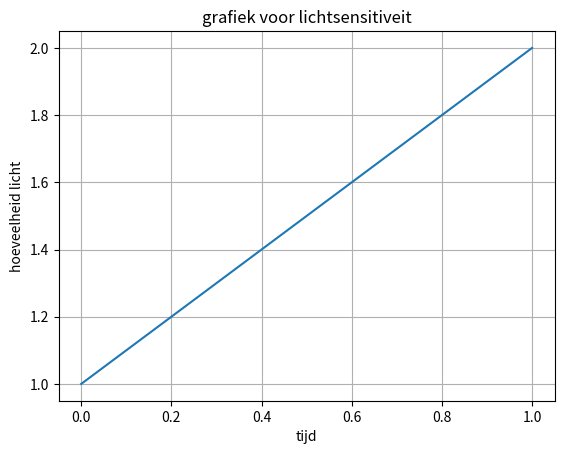
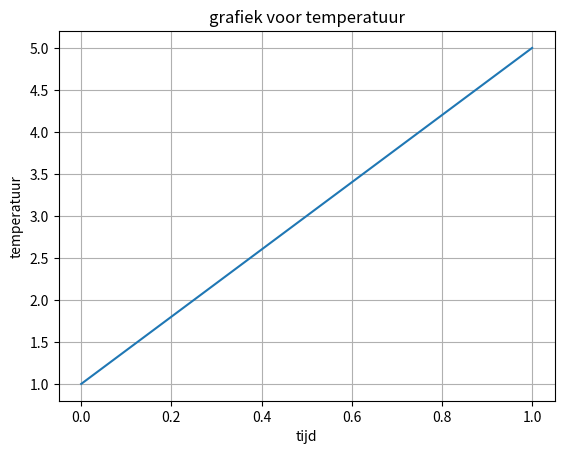

Write Python code to recreate these figures, in order.
import matplotlib.pyplot as plt
#numpy is voor als we iets moeten berekenen tijdens het maken van
#de grafiek
#import numpy as np
#from serial import temperatuur_data, licht_data

#voor grafiek lichtsensitiviteit
def lichtsensitiviteit_plot():
       #hier laden we de data van de licht sensor in
       #c = licht data
       fig, ax = plt.subplots()
       #dan verwerken we hier variabele c in de plot
       ax.plot([1,2])       #1e nummer is voor beginwaarde,
                            # 2e nummer is stapgrootte

       #informatie aaan de assen rond de grafiek zetten
       ax.set(xlabel='tijd', ylabel='hoeveelheid licht',
              title='grafiek voor lichtsensitiveit')
       ax.grid() #voor de raster print op de achtergrond

       #sla op als afbeelding, laat afbeelding zien
       fig.savefig("licht.png") #sla op als file
       plt.show()           #laat zien bij runnen programma

#voor grafiek temperatuur
def temperatuur_plot():
       #hier laden we de data van de temp sensor in
       #b = temperatuur data
       fig, ax = plt.subplots()
       #dan verwerken we variabele b in de plot
       ax.plot([1, 5])      #1e nummer is voor beginwaarde,
                            # 2e nummer is stapgrootte

       #info aan de assen van de grafiek zetten
       ax.set(xlabel='tijd', ylabel='temperatuur',
              title='grafiek voor temperatuur')
       ax.grid()

       #afbeelding opslaan en grafiek laten zien
       fig.savefig("temp.png") #sla op als file
       plt.show()           #laat zien bij runnen programma

#runnen van de functies
lichtsensitiviteit_plot()
temperatuur_plot()